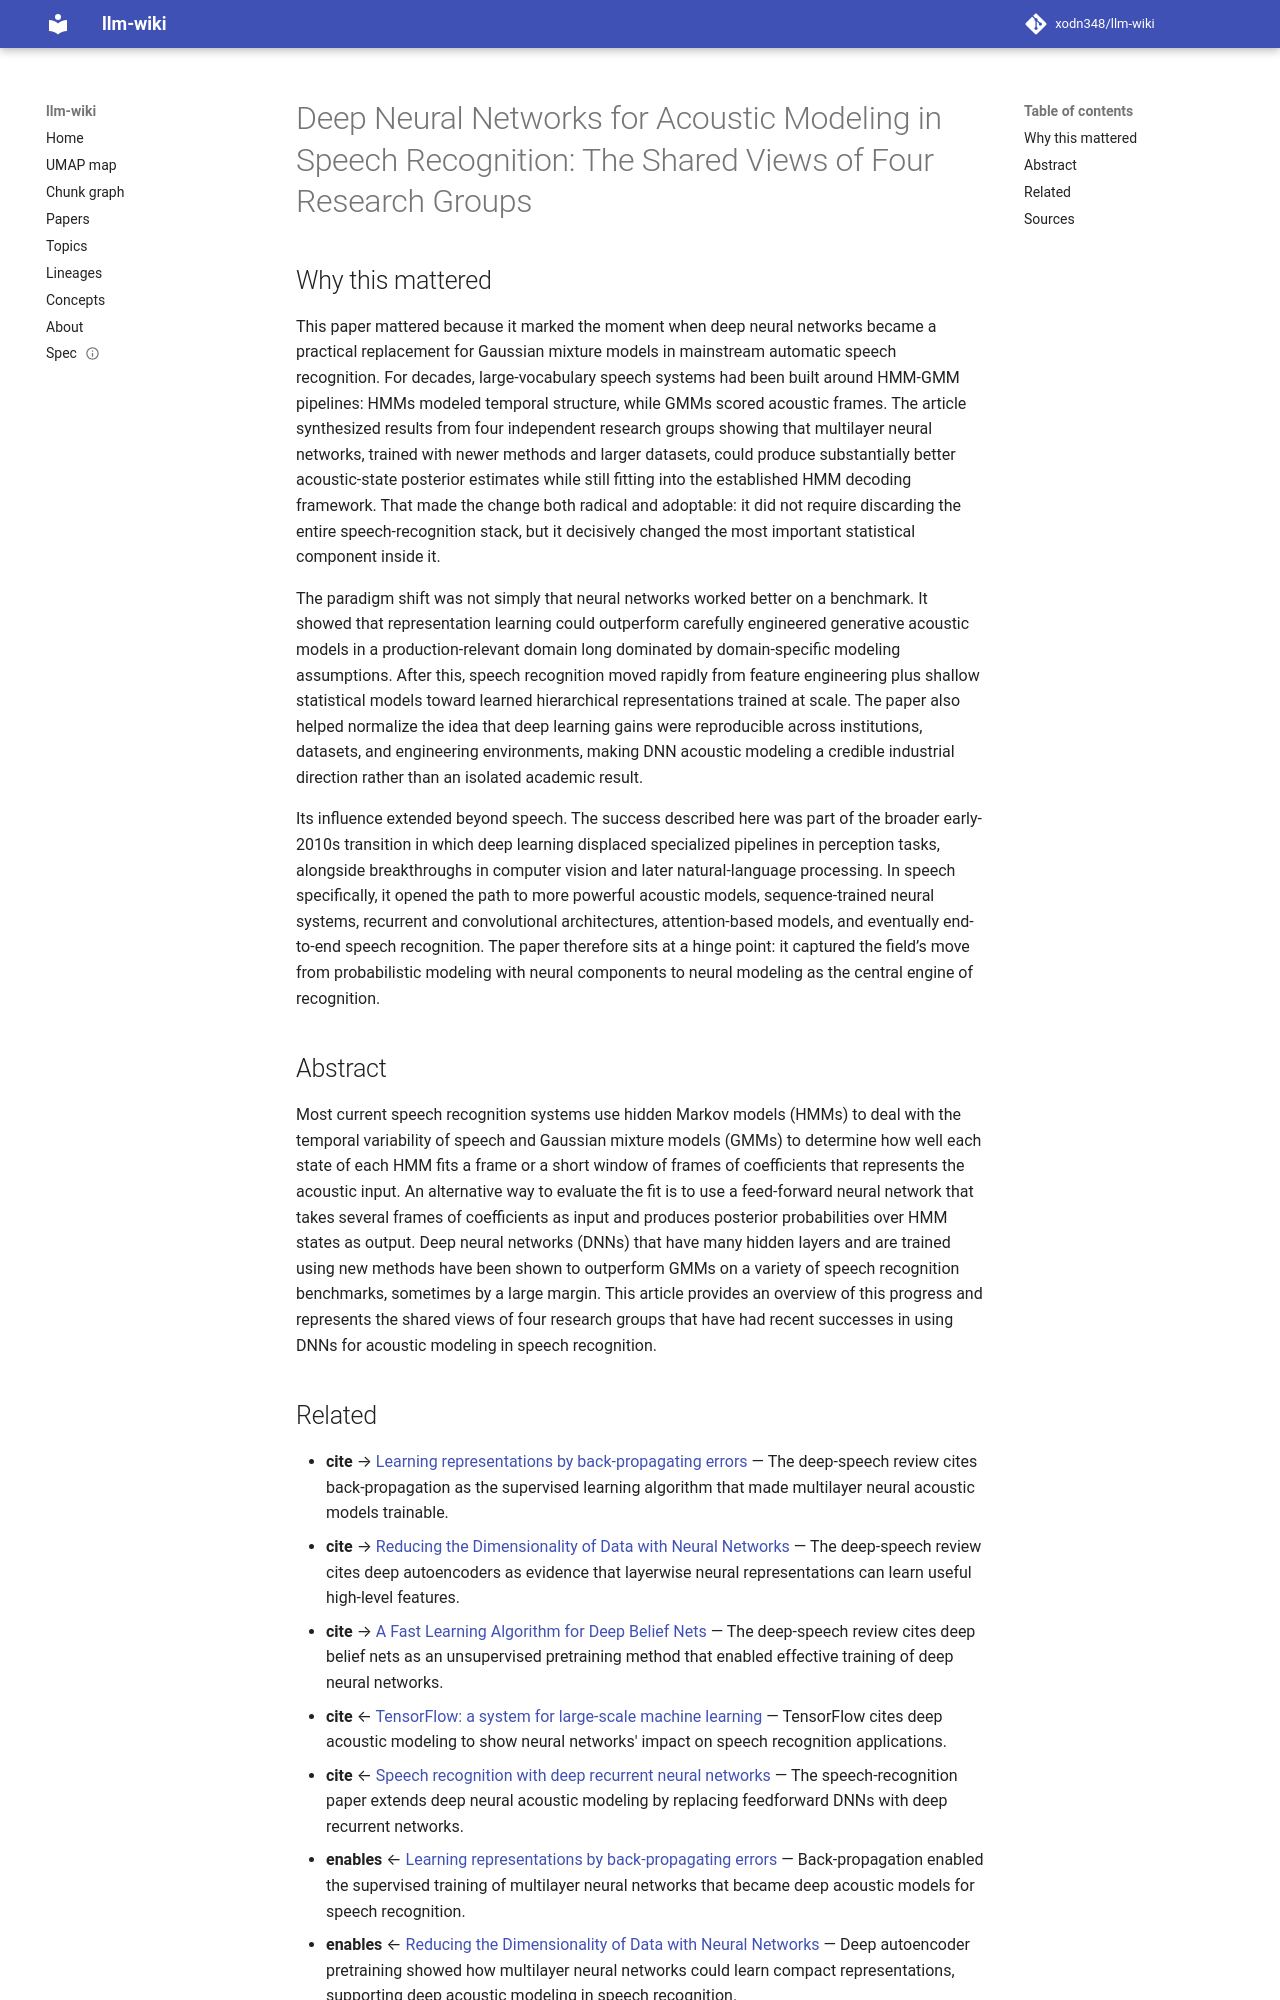

repository: xodn348/llm-wiki · page: paper/10_1109_msp_2012_2205597/index.html · generator: mkdocs

---
title: 'Deep Neural Networks for Acoustic Modeling in Speech Recognition: The Shared
  Views of Four Research Groups'
doi: 10.1109/msp.2012.2205597
openalex_id: https://openalex.org/W2160815625
year: 2012
venue: IEEE Signal Processing Magazine
authors: Geoffrey E. Hinton, Li Deng, Dong Yu, George E. Dahl, Abdelrahman Mohamed,
  Navdeep Jaitly, Andrew Senior, Vincent Vanhoucke
citations: 10276
fleming_tier: true
concepts:
- Hidden Markov model
- Speech recognition
- Computer science
- Mixture model
- Artificial neural network
- Margin (machine learning)
- Deep neural networks
- Pattern recognition (psychology)
- Frame (networking)
- Artificial intelligence
---

# Deep Neural Networks for Acoustic Modeling in Speech Recognition: The Shared Views of Four Research Groups

## Why this mattered

This paper mattered because it marked the moment when deep neural networks became a practical replacement for Gaussian mixture models in mainstream automatic speech recognition. For decades, large-vocabulary speech systems had been built around HMM-GMM pipelines: HMMs modeled temporal structure, while GMMs scored acoustic frames. The article synthesized results from four independent research groups showing that multilayer neural networks, trained with newer methods and larger datasets, could produce substantially better acoustic-state posterior estimates while still fitting into the established HMM decoding framework. That made the change both radical and adoptable: it did not require discarding the entire speech-recognition stack, but it decisively changed the most important statistical component inside it.

The paradigm shift was not simply that neural networks worked better on a benchmark. It showed that representation learning could outperform carefully engineered generative acoustic models in a production-relevant domain long dominated by domain-specific modeling assumptions. After this, speech recognition moved rapidly from feature engineering plus shallow statistical models toward learned hierarchical representations trained at scale. The paper also helped normalize the idea that deep learning gains were reproducible across institutions, datasets, and engineering environments, making DNN acoustic modeling a credible industrial direction rather than an isolated academic result.

Its influence extended beyond speech. The success described here was part of the broader early-2010s transition in which deep learning displaced specialized pipelines in perception tasks, alongside breakthroughs in computer vision and later natural-language processing. In speech specifically, it opened the path to more powerful acoustic models, sequence-trained neural systems, recurrent and convolutional architectures, attention-based models, and eventually end-to-end speech recognition. The paper therefore sits at a hinge point: it captured the field’s move from probabilistic modeling with neural components to neural modeling as the central engine of recognition.

## Abstract

Most current speech recognition systems use hidden Markov models (HMMs) to deal with the temporal variability of speech and Gaussian mixture models (GMMs) to determine how well each state of each HMM fits a frame or a short window of frames of coefficients that represents the acoustic input. An alternative way to evaluate the fit is to use a feed-forward neural network that takes several frames of coefficients as input and produces posterior probabilities over HMM states as output. Deep neural networks (DNNs) that have many hidden layers and are trained using new methods have been shown to outperform GMMs on a variety of speech recognition benchmarks, sometimes by a large margin. This article provides an overview of this progress and represents the shared views of four research groups that have had recent successes in using DNNs for acoustic modeling in speech recognition.
